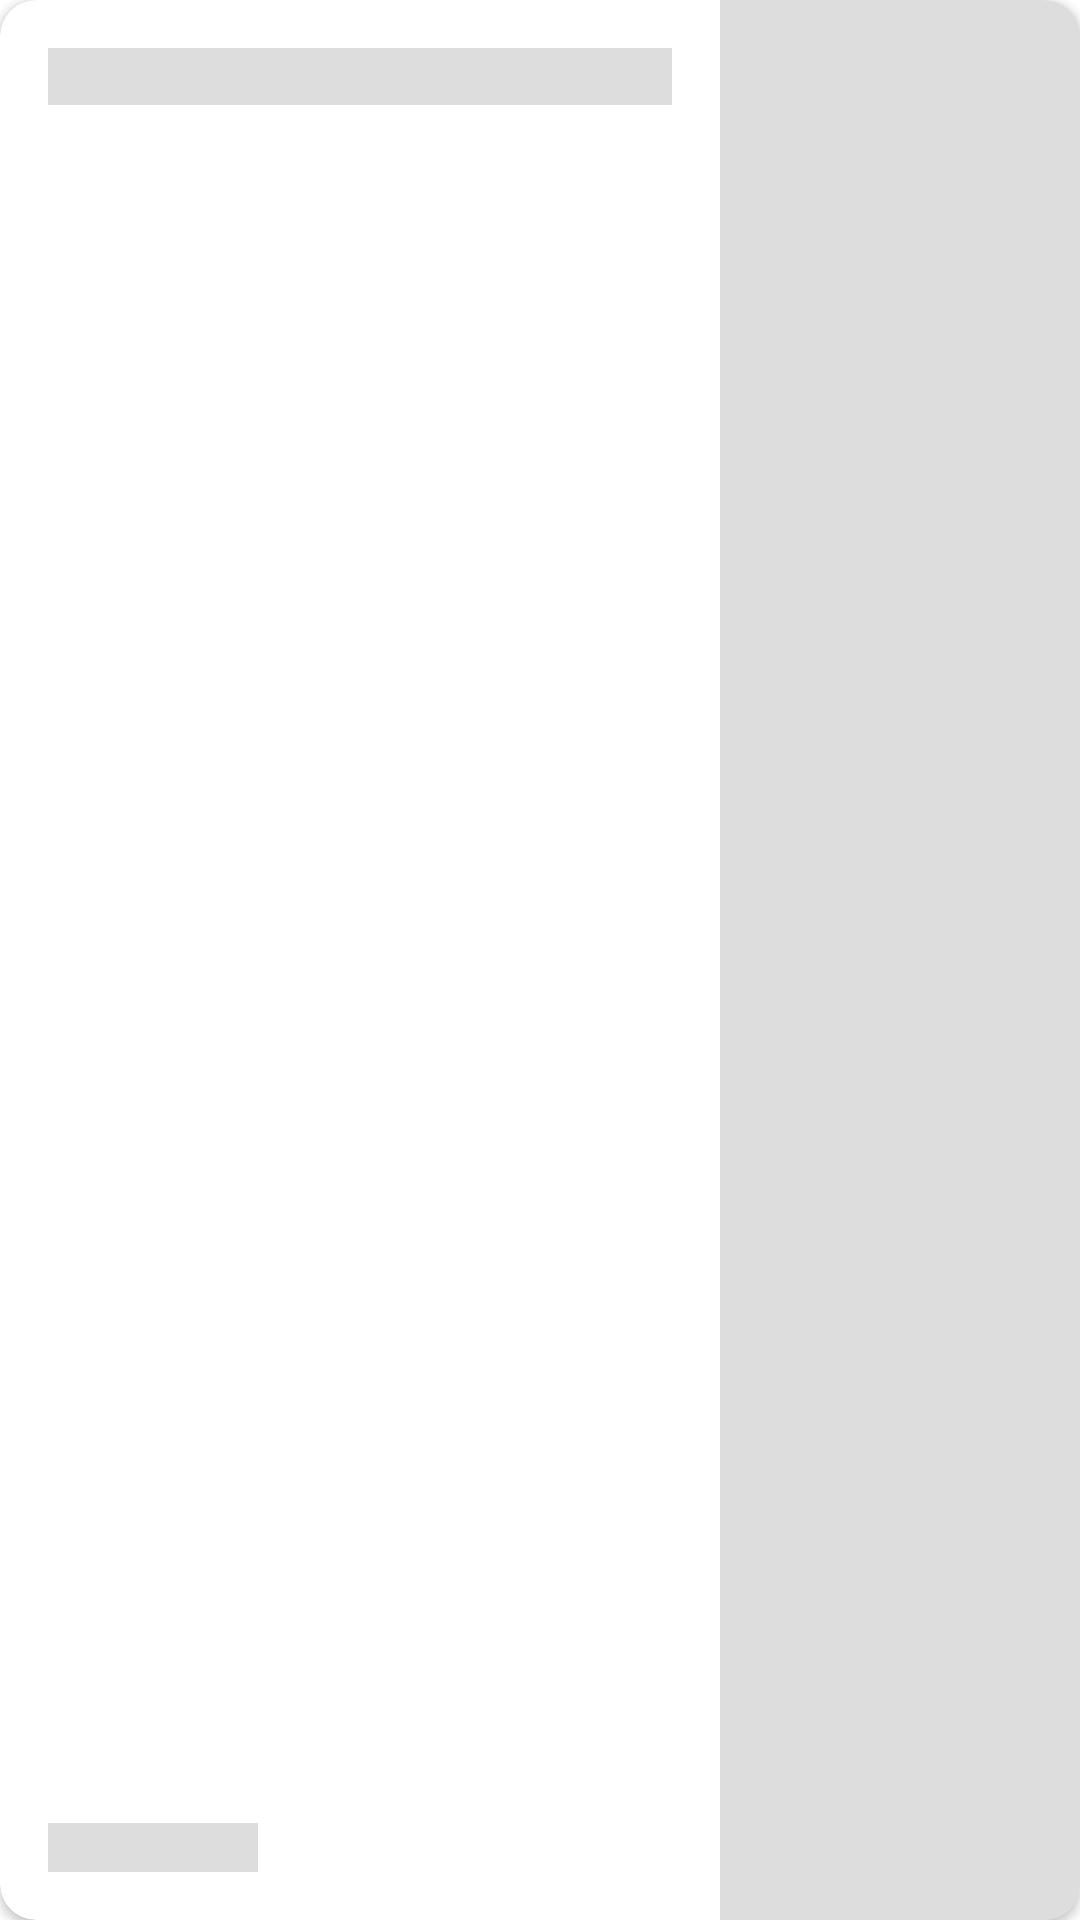

Here is an Android app screen rendered from its layout file. Give the layout XML and the strings, colors and styles it references.
<!-- AndroidManifest.xml: application theme AppTheme -->
<!-- res/layout/placeholder_list_item.xml -->
<?xml version="1.0" encoding="utf-8"?>
<androidx.cardview.widget.CardView xmlns:android="http://schemas.android.com/apk/res/android"
    xmlns:app="http://schemas.android.com/apk/res-auto"
    xmlns:tools="http://schemas.android.com/tools"
    android:layout_width="match_parent"
    android:layout_height="120dp"
    android:layout_marginStart="16dp"
    android:layout_marginEnd="16dp"
    android:layout_marginBottom="16dp"
    app:cardCornerRadius="12dp">

    <androidx.constraintlayout.widget.ConstraintLayout
        android:layout_width="match_parent"
        android:layout_height="match_parent">

        <TextView
            android:id="@+id/item_judul"
            android:layout_width="0dp"
            android:layout_height="wrap_content"
            android:layout_marginStart="16dp"
            android:layout_marginTop="16dp"
            android:layout_marginEnd="16dp"
            android:background="@color/background"
            app:layout_constraintEnd_toStartOf="@id/item_thumb"
            app:layout_constraintStart_toStartOf="parent"
            app:layout_constraintTop_toTopOf="parent" />

        <TextView
            android:layout_width="70dp"
            android:layout_height="wrap_content"
            android:layout_marginStart="16dp"
            android:layout_marginBottom="16dp"
            android:background="@color/background"
            android:textSize="12sp"
            app:layout_constraintBottom_toBottomOf="parent"
            app:layout_constraintStart_toStartOf="parent" />

        <ImageView
            android:id="@+id/item_thumb"
            android:layout_width="120dp"
            android:layout_height="match_parent"
            android:background="@color/background"
            app:layout_constraintEnd_toEndOf="parent"
            app:layout_constraintStart_toEndOf="@id/item_judul"
            tools:ignore="ContentDescription" />


    </androidx.constraintlayout.widget.ConstraintLayout>
</androidx.cardview.widget.CardView>
<!-- resources referenced by this layout -->
<resources>
  <color name="background">#dddddd</color>
  <style name="AppTheme" parent="Theme.MaterialComponents.Light">
          
          <item name="colorPrimary">@color/colorPrimary</item>
          <item name="colorPrimaryDark">@color/colorPrimaryDark</item>
          <item name="colorAccent">@color/colorAccent</item>
          <item name="android:statusBarColor">@color/colorPrimaryDark</item>
          <item name="android:textColorPrimary">@color/white</item>
      </style>
  <color name="colorPrimary">#1874E7</color>
  <color name="colorPrimaryDark">#0B5DD9</color>
  <color name="colorAccent">#6A6E6F</color>
  <color name="white">#fff</color>
</resources>
